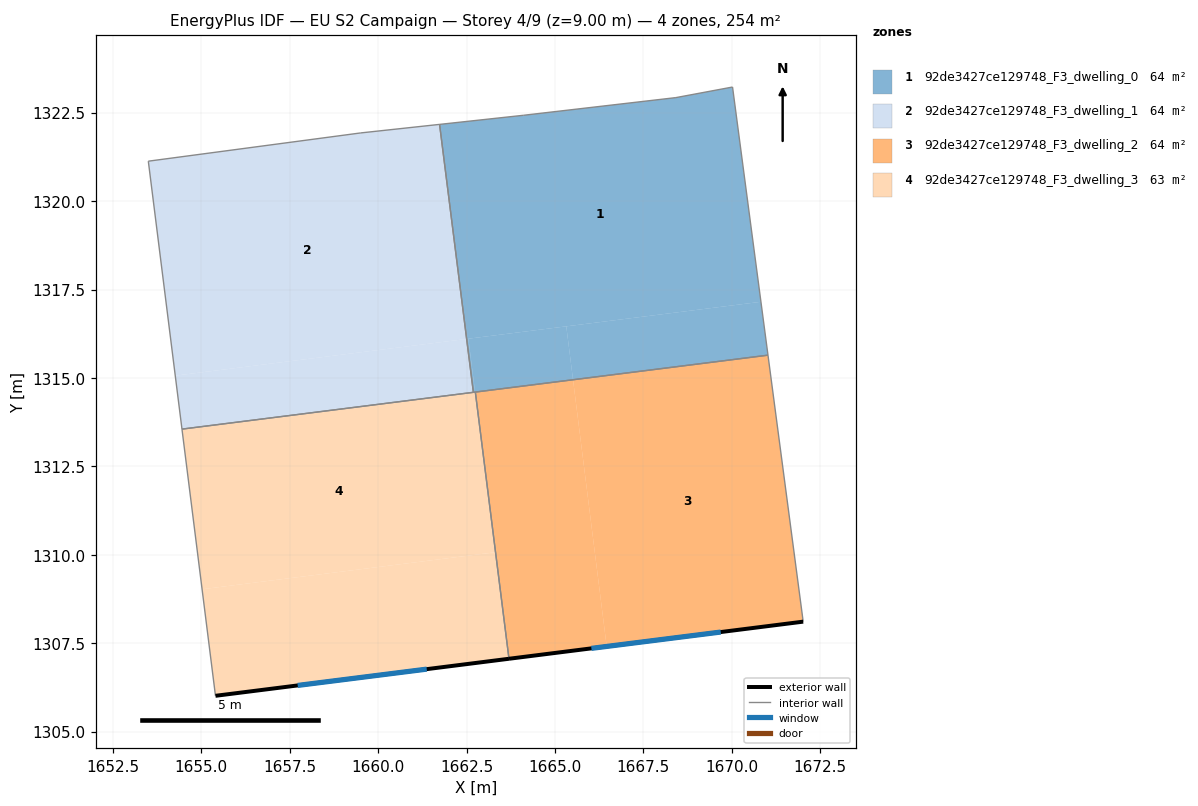
=== STOREY PLAN SPEC (per zone: floor XY polygon, exterior-wall plan segments, windows/doors) ===
zone 1: 92de3427ce129748_F3_dwelling_0  (63.5 m²)
  floor: (1670.02, 1323.22) (1670.82, 1317.15) (1662.50, 1316.10) (1661.74, 1322.17) (1664.11, 1322.42) (1668.42, 1322.92)
  floor: (1670.82, 1317.15) (1671.02, 1315.64) (1665.51, 1314.95) (1665.32, 1316.46)
  floor: (1665.32, 1316.46) (1665.51, 1314.95) (1662.74, 1314.60) (1662.55, 1316.11)
  floor: (1662.55, 1316.11) (1662.74, 1314.60) (1662.69, 1314.59) (1662.50, 1316.10)
  interior walls: 7
zone 2: 92de3427ce129748_F3_dwelling_1  (63.5 m²)
  floor: (1661.73, 1322.17) (1662.49, 1316.10) (1654.27, 1315.07) (1653.51, 1321.13) (1659.51, 1321.93)
  floor: (1661.74, 1322.17) (1662.50, 1316.10) (1662.49, 1316.10) (1661.73, 1322.17)
  floor: (1662.50, 1316.10) (1662.69, 1314.59) (1654.46, 1313.55) (1654.27, 1315.07)
  interior walls: 5
zone 3: 92de3427ce129748_F3_dwelling_2  (63.5 m²)
  floor: (1671.02, 1315.64) (1672.02, 1308.11) (1666.46, 1307.41) (1665.51, 1314.95)
  floor: (1665.51, 1314.95) (1666.46, 1307.41) (1663.70, 1307.06) (1662.75, 1314.60)
  exterior wall: (1663.70, 1307.06) – (1672.02, 1308.11)  [8.4 m]
    window: (1666.03, 1307.36) – (1669.69, 1307.82)  [4.9 m²]
  interior walls: 3
zone 4: 92de3427ce129748_F3_dwelling_3  (63.5 m²)
  floor: (1662.74, 1314.60) (1663.31, 1310.07) (1655.03, 1309.03) (1654.46, 1313.55)
  floor: (1662.74, 1314.60) (1663.70, 1307.06) (1655.40, 1306.02) (1655.03, 1309.03) (1663.31, 1310.07)
  exterior wall: (1655.40, 1306.02) – (1663.70, 1307.06)  [8.4 m]
    window: (1657.73, 1306.31) – (1661.38, 1306.77)  [4.8 m²]
  interior walls: 4

=== DERIVED (storey summary) ===
Building: EU S2 Campaign
Storey: 4 of 9  (floor level z = 9.00 m)
Storey gross floor area: 254.0 m²
Zones on this storey: 4
  - 92de3427ce129748_F3_dwelling_0: floor 63.5 m²
  - 92de3427ce129748_F3_dwelling_1: floor 63.5 m²
  - 92de3427ce129748_F3_dwelling_2: floor 63.5 m²; exterior wall 8.4 m (25.1 m²); 1 window(s) 4.9 m²; WWR 19.3%
  - 92de3427ce129748_F3_dwelling_3: floor 63.5 m²; exterior wall 8.4 m (25.1 m²); 1 window(s) 4.8 m²; WWR 19.3%
Zone adjacency (shared interzone walls):
  - 92de3427ce129748_F3_dwelling_0 ↔ 92de3427ce129748_F3_dwelling_1
  - 92de3427ce129748_F3_dwelling_0 ↔ 92de3427ce129748_F3_dwelling_2
  - 92de3427ce129748_F3_dwelling_0 ↔ 92de3427ce129748_F3_dwelling_3
  - 92de3427ce129748_F3_dwelling_1 ↔ 92de3427ce129748_F3_dwelling_3
  - 92de3427ce129748_F3_dwelling_2 ↔ 92de3427ce129748_F3_dwelling_3